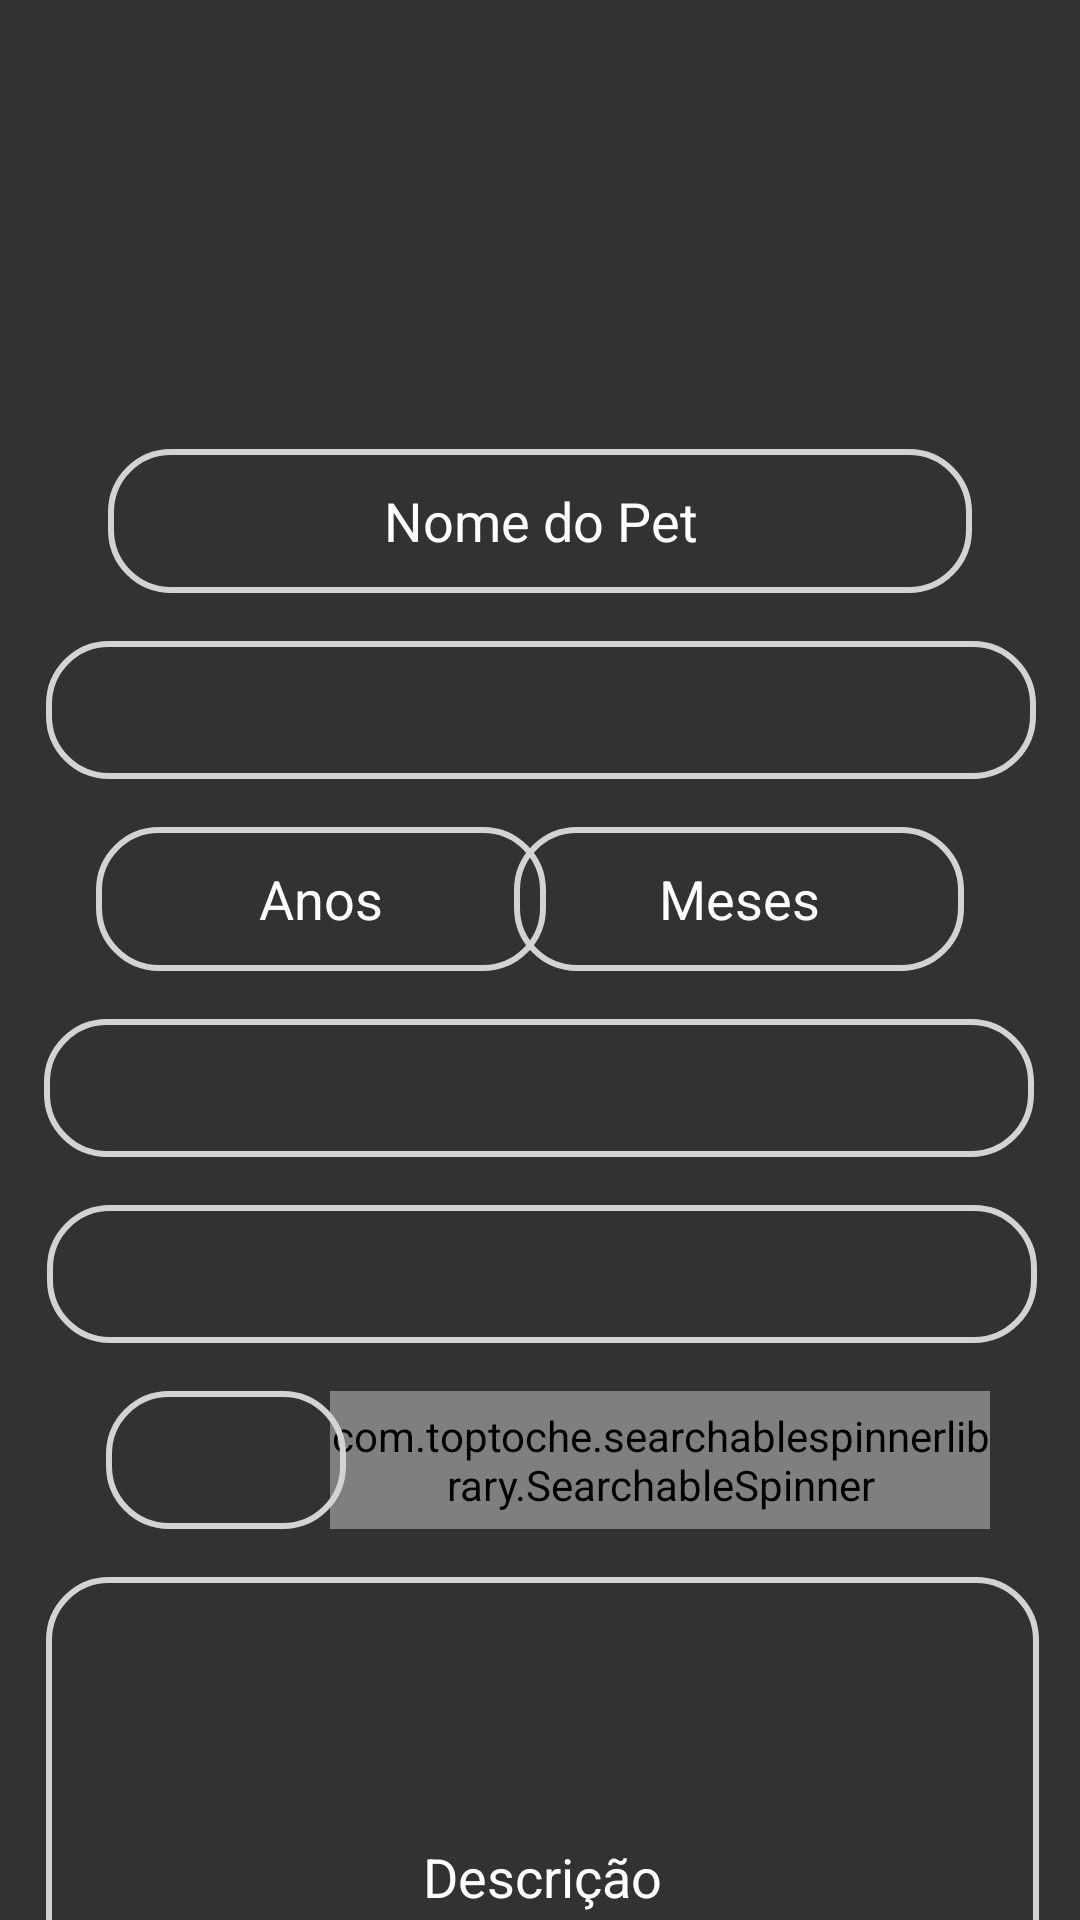

The Android layout XML behind this screen, and the referenced resources:
<!-- AndroidManifest.xml: application theme Theme.Miaudota -->
<!-- res/layout/fragment_edit_pet.xml -->
<?xml version="1.0" encoding="utf-8"?>
<androidx.core.widget.NestedScrollView xmlns:android="http://schemas.android.com/apk/res/android"
    xmlns:app="http://schemas.android.com/apk/res-auto"
    xmlns:tools="http://schemas.android.com/tools"
    android:layout_width="match_parent"
    android:layout_height="match_parent"
    tools:context=".Controllers.PetDetails">

    <androidx.constraintlayout.widget.ConstraintLayout
        android:layout_width="match_parent"
        android:layout_height="match_parent"
        android:background="@color/mainBackground">

        <ImageView
            android:id="@+id/petImageEdit"
            android:layout_width="128dp"
            android:layout_height="128dp"
            android:scaleType="centerCrop"
            android:src="@drawable/ic_home_pet"
            android:tooltipText="Adicione uma foto do pet"
            android:translationZ="10dp"
            app:civ_border_color="@null"
            app:civ_border_width="0dp"
            app:layout_constraintBottom_toBottomOf="parent"
            app:layout_constraintEnd_toEndOf="parent"
            app:layout_constraintHorizontal_bias="0.498"
            app:layout_constraintStart_toStartOf="parent"
            app:layout_constraintTop_toTopOf="parent"
            app:layout_constraintVertical_bias="0.008" />


        <EditText
            android:id="@+id/nomePetEdit"
            android:layout_width="0dp"
            android:layout_height="wrap_content"
            android:layout_marginStart="32dp"
            android:layout_marginTop="16dp"
            android:layout_marginEnd="32dp"
            android:autofillHints="name"
            android:background="@drawable/edit_text_bg"
            android:hint="Nome do Pet"
            android:inputType="textPersonName"
            android:minHeight="48dp"
            android:paddingStart="20dp"
            android:paddingTop="10dp"
            android:paddingEnd="20dp"
            android:paddingBottom="10dp"
            android:textColor="@color/mainText"
            android:textColorHint="@color/mainText"
            android:textAlignment="center"
            app:layout_constraintEnd_toEndOf="parent"
            app:layout_constraintStart_toStartOf="parent"
            app:layout_constraintTop_toBottomOf="@+id/petImageEdit"
            app:layout_constraintWidth_percent=".8" />

        <Spinner
            android:id="@+id/selectTipoPetEdit"
            android:layout_width="330dp"
            android:layout_height="46dp"
            android:layout_marginStart="32dp"
            android:layout_marginTop="16dp"
            android:layout_marginEnd="32dp"
            android:background="@drawable/edit_text_bg"
            android:theme="@style/SpinnerTheme"
            app:layout_constraintEnd_toEndOf="parent"
            app:layout_constraintHorizontal_bias="0.493"
            app:layout_constraintStart_toStartOf="parent"
            app:layout_constraintTop_toBottomOf="@+id/nomePetEdit" />

        <EditText
            android:id="@+id/idadeAnosEdit"
            android:layout_width="150dp"
            android:layout_height="wrap_content"
            android:layout_marginTop="16dp"
            android:autofillHints="null"
            android:background="@drawable/edit_text_bg"
            android:hint="Anos"
            android:inputType="number"
            android:minHeight="48dp"
            android:paddingStart="20dp"
            android:paddingTop="10dp"
            android:paddingEnd="20dp"
            android:paddingBottom="10dp"
            android:textColor="@color/mainText"
            android:textColorHint="@color/mainText"
            android:textAlignment="center"
            app:layout_constraintEnd_toEndOf="parent"
            app:layout_constraintHorizontal_bias="0.153"
            app:layout_constraintStart_toStartOf="parent"
            app:layout_constraintTop_toBottomOf="@+id/selectTipoPetEdit"
            app:layout_constraintWidth_percent=".8" />

        <EditText
            android:id="@+id/idadeMesesEdit"
            android:layout_width="150dp"
            android:layout_height="wrap_content"
            android:layout_marginTop="16dp"
            android:layout_marginEnd="40dp"
            android:autofillHints="null"
            android:background="@drawable/edit_text_bg"
            android:hint="Meses"
            android:inputType="number"
            android:minHeight="48dp"
            android:paddingStart="20dp"
            android:paddingTop="10dp"
            android:paddingEnd="20dp"
            android:paddingBottom="10dp"
            android:textColor="@color/mainText"
            android:textColorHint="@color/mainText"
            android:textAlignment="center"
            app:layout_constraintEnd_toEndOf="parent"
            app:layout_constraintHorizontal_bias="0.906"
            app:layout_constraintStart_toEndOf="@+id/idadeAnosEdit"
            app:layout_constraintTop_toBottomOf="@+id/selectTipoPetEdit"
            app:layout_constraintWidth_percent=".8" />

        <Spinner
            android:id="@+id/selectGeneroEdit"
            android:layout_width="330dp"
            android:layout_height="46dp"
            android:layout_marginTop="16dp"
            android:background="@drawable/edit_text_bg"
            android:theme="@style/SpinnerTheme"
            app:layout_constraintEnd_toEndOf="parent"
            app:layout_constraintHorizontal_bias="0.493"
            app:layout_constraintStart_toStartOf="parent"
            app:layout_constraintTop_toBottomOf="@+id/idadeAnosEdit" />

        <Spinner
            android:id="@+id/selectTamanhoEdit"
            android:layout_width="330dp"
            android:layout_height="46dp"
            android:layout_marginTop="16dp"
            android:background="@drawable/edit_text_bg"
            android:theme="@style/SpinnerTheme"
            app:layout_constraintEnd_toEndOf="parent"
            app:layout_constraintHorizontal_bias="0.518"
            app:layout_constraintStart_toStartOf="parent"
            app:layout_constraintTop_toBottomOf="@+id/selectGeneroEdit" />

        <com.toptoche.searchablespinnerlibrary.SearchableSpinner
            android:id="@+id/selectCidadeEdit"
            android:layout_width="220dp"
            android:layout_height="46dp"
            android:layout_marginTop="16dp"
            android:background="@drawable/edit_text_bg"
            android:theme="@style/SpinnerTheme"
            app:layout_constraintEnd_toEndOf="parent"
            app:layout_constraintHorizontal_bias="0.785"
            app:layout_constraintStart_toStartOf="parent"
            app:layout_constraintTop_toBottomOf="@+id/selectTamanhoEdit" />

        <Spinner
            android:id="@+id/selectEstadoEdit"
            android:layout_width="80dp"
            android:layout_height="46dp"
            android:layout_marginTop="16dp"
            android:background="@drawable/edit_text_bg"
            android:theme="@style/SpinnerTheme"
            app:layout_constraintEnd_toEndOf="parent"
            app:layout_constraintHorizontal_bias="0.126"
            app:layout_constraintStart_toStartOf="parent"
            app:layout_constraintTop_toBottomOf="@+id/selectTamanhoEdit" />

        <EditText
            android:id="@+id/descricaoEdit"
            android:layout_width="331dp"
            android:layout_height="200dp"
            android:layout_marginTop="16dp"
            android:autofillHints="null"
            android:background="@drawable/edit_text_bg"
            android:hint="Descrição"
            android:inputType="textMultiLine"
            android:minHeight="48dp"
            android:paddingStart="20dp"
            android:paddingTop="10dp"
            android:paddingEnd="20dp"
            android:paddingBottom="10dp"
            android:textColor="@color/mainText"
            android:textColorHint="@color/mainText"
            android:textAlignment="center"
            app:layout_constraintEnd_toEndOf="parent"
            app:layout_constraintHorizontal_bias="0.525"
            app:layout_constraintStart_toStartOf="parent"
            app:layout_constraintTop_toBottomOf="@+id/selectCidadeEdit"
            app:layout_constraintWidth_percent=".8" />

        <EditText
            android:id="@+id/invisibleSpace"
            android:layout_width="331dp"
            android:layout_height="20dp"
            android:layout_marginTop="4dp"
            android:autofillHints="null"
            android:background="@drawable/edit_text_bg"
            android:hint=""
            android:inputType="number"
            android:minHeight="48dp"
            android:paddingStart="20dp"
            android:paddingTop="10dp"
            android:paddingEnd="20dp"
            android:paddingBottom="10dp"
            android:textColor="@color/mainText"
            android:textColorHint="@color/mainText"
            android:visibility="invisible"
            app:layout_constraintEnd_toEndOf="parent"
            app:layout_constraintHorizontal_bias="0.525"
            app:layout_constraintStart_toStartOf="parent"
            app:layout_constraintTop_toBottomOf="@+id/btnUpdatePet"
            app:layout_constraintWidth_percent=".8" />

        <Button
            android:id="@+id/btnUpdatePet"
            android:layout_width="330dp"
            android:layout_height="48dp"
            android:layout_marginTop="35dp"
            android:background="@drawable/button_bg"
            android:text="Atualizar"
            android:textColor="@color/mainText"
            android:textColorHint="@color/mainText"
            android:textSize="16sp"
            android:textStyle="bold"
            app:layout_constraintEnd_toEndOf="parent"
            app:layout_constraintHorizontal_bias="0.493"
            app:layout_constraintStart_toStartOf="parent"
            app:layout_constraintTop_toBottomOf="@+id/descricaoEdit"
            app:layout_constraintWidth_percent=".8" />

        <ProgressBar
            android:id="@+id/progressBarMyPetsEdit"
            style="?android:attr/progressBarStyleLarge"
            android:layout_width="wrap_content"
            android:layout_height="wrap_content"
            android:indeterminate="true"
            android:indeterminateTint="@color/bluecachorro"
            android:indeterminateTintMode="src_atop"
            android:visibility="invisible"
            app:layout_constraintBottom_toBottomOf="parent"
            app:layout_constraintEnd_toEndOf="parent"
            app:layout_constraintStart_toStartOf="parent"
            app:layout_constraintTop_toTopOf="parent"
            tools:ignore="MissingConstraints" />

    </androidx.constraintlayout.widget.ConstraintLayout>
</androidx.core.widget.NestedScrollView>
<!-- resources referenced by this layout -->
<resources>
  <color name="bluecachorro">#5AB0B4</color>
  <color name="mainBackground">#323232</color>
  <color name="mainText">#ffffff</color>
  <!-- drawable button_bg (drawable) -->
  <?xml version="1.0" encoding="utf-8"?>
  <shape xmlns:android="http://schemas.android.com/apk/res/android">
  
      <corners android:radius="20dp"/>
  
      <solid android:color="@color/colorPrimaryDark"/>
  
  </shape>
  <!-- drawable edit_text_bg (drawable) -->
  <?xml version="1.0" encoding="utf-8"?>
  <shape xmlns:android="http://schemas.android.com/apk/res/android">
      <corners android:radius="20dp"/>
  
      <stroke android:width="2dp"
          android:color="#D3D3D3"/>
  
  </shape>
  <style name="SpinnerTheme" parent="Theme.AppCompat.Light">
          <item name="android:colorBackground">@color/white</item>
      </style>
  <style name="Theme.Miaudota" parent="Theme.MaterialComponents.DayNight.NoActionBar">
          
          <item name="colorPrimary">@color/colorPrimary</item>
          <item name="colorPrimaryVariant">@color/colorPrimary</item>
          <item name="colorOnPrimary">@color/white</item>
          
          <item name="colorSecondary">@color/teal_200</item>
          <item name="colorSecondaryVariant">@color/teal_700</item>
          <item name="colorOnSecondary">@color/black</item>
          
          <item name="android:statusBarColor" tools:targetApi="l">?attr/colorPrimaryVariant</item>
          
      </style>
  <color name="colorPrimaryDark">#FF4E8D</color>
  <color name="white">#FFFFFFFF</color>
  <color name="colorPrimary">#FF4E8D</color>
  <color name="teal_200">#FF03DAC5</color>
  <color name="teal_700">#FF018786</color>
  <color name="black">#FF000000</color>
</resources>
